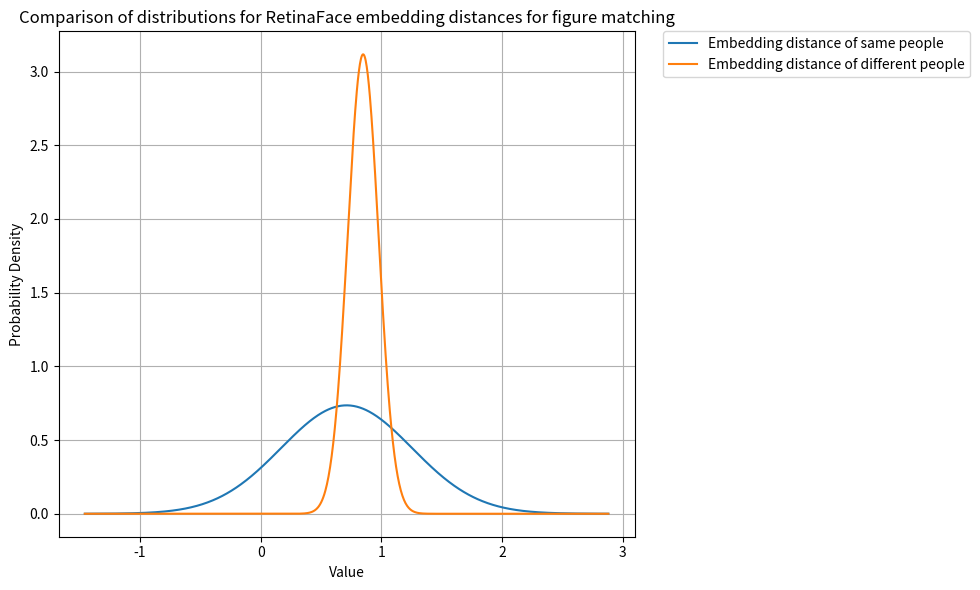

Write Python code to recreate this figure.
import numpy as np
import matplotlib.pyplot as plt
from scipy.stats import norm

# Parameters for the distributions
mean1, std1 = 0.71225, 0.5425
mean2, std2 = 0.84942, 0.128

# Create a range of x values that cover both distributions well
x = np.linspace(min(mean1 - 4*std1, mean2 - 4*std2), max(mean1 + 4*std1, mean2 + 4*std2), 1000)

# Compute the probability density functions
pdf1 = norm.pdf(x, mean1, std1)
pdf2 = norm.pdf(x, mean2, std2)

# Plot the distributions
plt.figure(figsize=(10, 6))
plt.plot(x, pdf1, label="Embedding distance of same people")
plt.plot(x, pdf2, label="Embedding distance of different people")
plt.title('Comparison of distributions for RetinaFace embedding distances for figure matching')
plt.xlabel('Value')
plt.ylabel('Probability Density')
plt.grid(True)

# Move legend outside the plot
plt.legend(loc='upper left', bbox_to_anchor=(1.05, 1), borderaxespad=0.)

plt.tight_layout()  # Adjust layout to make room for the legend
plt.show()
